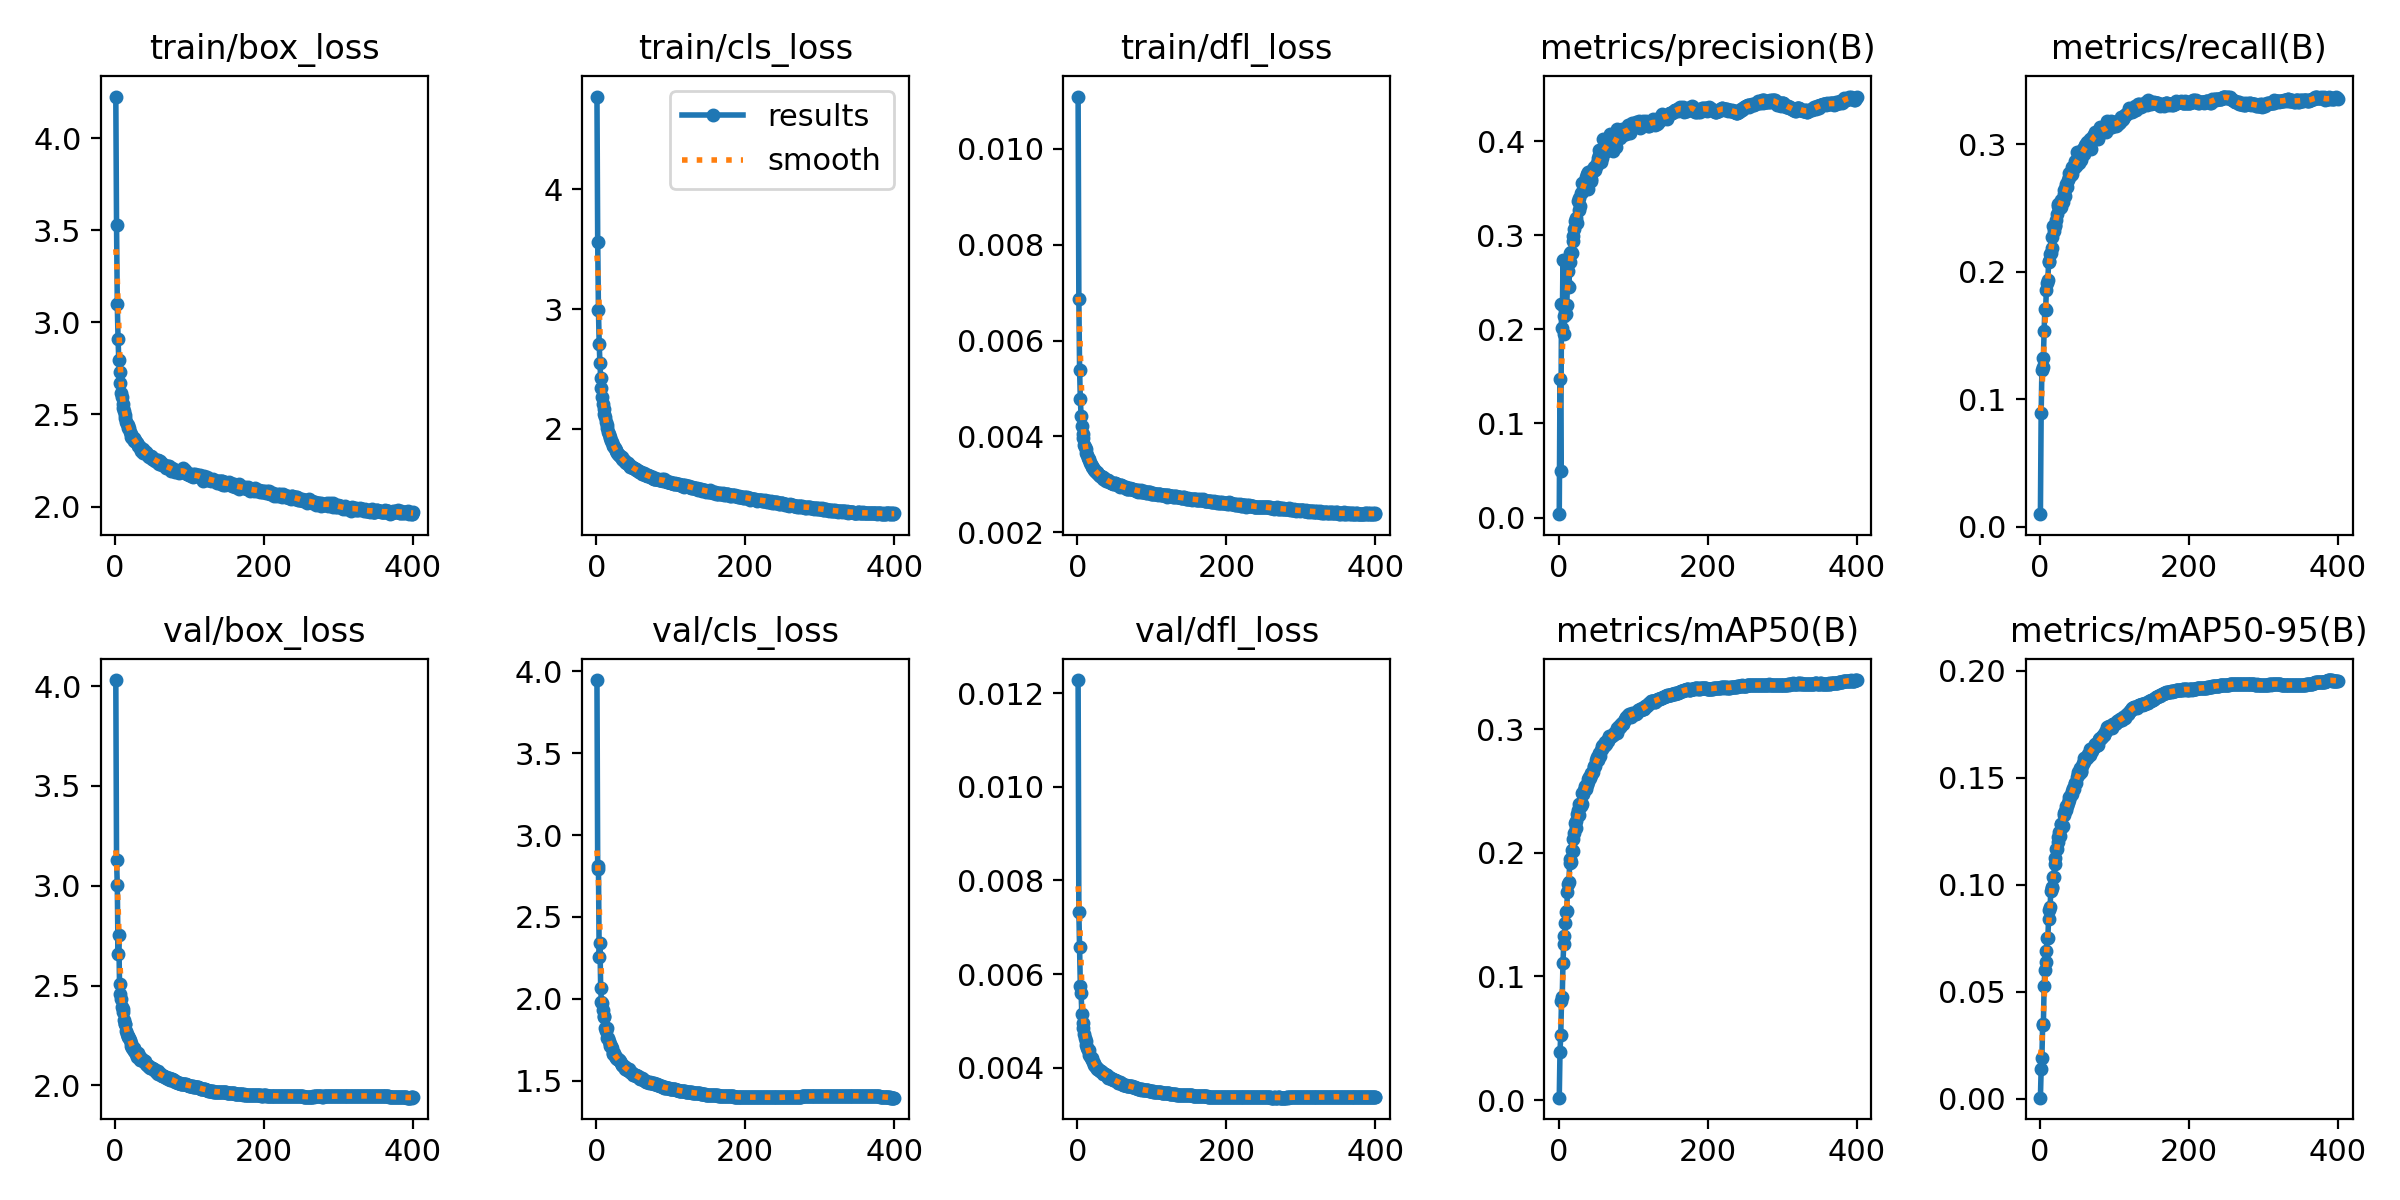

Values plotted in this chart, from the file beside it:
epoch, time, train/box_loss, train/cls_loss, train/dfl_loss, metrics/precision(B), metrics/recall(B), metrics/mAP50(B), metrics/mAP50-95(B), val/box_loss, val/cls_loss, val/dfl_loss, lr/pg0, lr/pg1, lr/pg2
1, 70.26, 4.225, 4.776, 0.01109, 0.00358, 0.00994, 0.00197, 0.00043, 4.03, 3.947, 0.01228, 0.003329, 0.003329, 0.07004
2, 133, 3.526, 3.564, 0.00686, 0.147, 0.08917, 0.03926, 0.01366, 3.129, 2.793, 0.00733, 0.006662, 0.006662, 0.04004
3, 192.5, 3.097, 2.994, 0.00539, 0.04978, 0.1227, 0.05231, 0.01908, 3.002, 2.809, 0.00657, 0.009995, 0.009995, 0.01004
4, 251.1, 2.911, 2.711, 0.00478, 0.2264, 0.125, 0.07979, 0.03442, 2.658, 2.256, 0.00575, 0.009999, 0.009999, 0.009999
5, 309.3, 2.796, 2.547, 0.00443, 0.2014, 0.1327, 0.08314, 0.0351, 2.756, 2.34, 0.0056, 0.009998, 0.009998, 0.009998
6, 368.4, 2.733, 2.426, 0.00421, 0.2735, 0.1539, 0.1113, 0.05245, 2.507, 2.069, 0.00515, 0.009996, 0.009996, 0.009996
7, 429.8, 2.669, 2.338, 0.00405, 0.1948, 0.171, 0.1261, 0.06009, 2.456, 1.978, 0.00495, 0.009994, 0.009994, 0.009994
8, 487.1, 2.616, 2.269, 0.00396, 0.2141, 0.1699, 0.1323, 0.06394, 2.434, 1.972, 0.00485, 0.009993, 0.009993, 0.009993
9, 545.1, 2.596, 2.207, 0.00383, 0.2229, 0.186, 0.1432, 0.06908, 2.395, 1.932, 0.00473, 0.00999, 0.00999, 0.00999
10, 603, 2.554, 2.165, 0.00379, 0.2163, 0.1916, 0.1525, 0.07509, 2.368, 1.891, 0.00463, 0.009988, 0.009988, 0.009988
11, 663.2, 2.537, 2.123, 0.00373, 0.2255, 0.1936, 0.1532, 0.07524, 2.383, 1.893, 0.00458, 0.009985, 0.009985, 0.009985
12, 723.9, 2.522, 2.099, 0.00366, 0.2469, 0.2073, 0.1684, 0.08409, 2.327, 1.824, 0.00449, 0.009982, 0.009982, 0.009982
13, 783.8, 2.496, 2.055, 0.00361, 0.2625, 0.2084, 0.1745, 0.08799, 2.308, 1.804, 0.00443, 0.009978, 0.009978, 0.009978
14, 845.1, 2.481, 2.031, 0.00356, 0.2448, 0.214, 0.1761, 0.08974, 2.309, 1.82, 0.00437, 0.009974, 0.009974, 0.009974
15, 907.9, 2.459, 2.006, 0.00354, 0.2815, 0.2151, 0.1921, 0.09727, 2.274, 1.762, 0.00438, 0.00997, 0.00997, 0.00997
16, 969.5, 2.451, 1.973, 0.0035, 0.2711, 0.2274, 0.1952, 0.0986, 2.257, 1.762, 0.00428, 0.009966, 0.009966, 0.009966
17, 1031, 2.442, 1.955, 0.00345, 0.2826, 0.219, 0.1929, 0.09881, 2.249, 1.741, 0.00424, 0.009961, 0.009961, 0.009961
18, 1092, 2.428, 1.935, 0.00342, 0.2813, 0.2359, 0.2023, 0.1038, 2.244, 1.725, 0.0042, 0.009956, 0.009956, 0.009956
19, 1153, 2.426, 1.922, 0.00338, 0.2934, 0.2321, 0.2012, 0.1038, 2.238, 1.713, 0.0042, 0.009951, 0.009951, 0.009951
20, 1214, 2.406, 1.899, 0.00336, 0.2987, 0.2361, 0.2111, 0.1097, 2.229, 1.712, 0.00417, 0.009945, 0.009945, 0.009945
21, 1275, 2.395, 1.887, 0.00334, 0.3068, 0.2367, 0.2157, 0.1127, 2.215, 1.698, 0.00413, 0.009939, 0.009939, 0.009939
22, 1337, 2.38, 1.863, 0.00332, 0.3151, 0.2404, 0.2243, 0.1167, 2.2, 1.67, 0.00411, 0.009933, 0.009933, 0.009933
23, 1399, 2.373, 1.853, 0.0033, 0.3141, 0.2453, 0.2203, 0.1167, 2.188, 1.664, 0.00405, 0.009926, 0.009926, 0.009926
24, 1460, 2.372, 1.847, 0.00328, 0.3183, 0.2515, 0.2259, 0.1202, 2.181, 1.669, 0.00403, 0.009919, 0.009919, 0.009919
25, 1522, 2.374, 1.837, 0.00325, 0.3133, 0.2533, 0.2317, 0.1224, 2.188, 1.651, 0.00402, 0.009912, 0.009912, 0.009912
26, 1581, 2.356, 1.825, 0.00326, 0.3363, 0.25, 0.2343, 0.1246, 2.17, 1.641, 0.004, 0.009905, 0.009905, 0.009905
27, 1644, 2.361, 1.814, 0.00324, 0.3264, 0.2502, 0.2309, 0.123, 2.17, 1.646, 0.00398, 0.009897, 0.009897, 0.009897
28, 1706, 2.35, 1.796, 0.00322, 0.3391, 0.2511, 0.2397, 0.1282, 2.158, 1.635, 0.00397, 0.009889, 0.009889, 0.009889
29, 1767, 2.348, 1.79, 0.0032, 0.3311, 0.2563, 0.2394, 0.1282, 2.161, 1.632, 0.00395, 0.009881, 0.009881, 0.009881
30, 1828, 2.344, 1.784, 0.00318, 0.3444, 0.2557, 0.2378, 0.1271, 2.144, 1.627, 0.00393, 0.009872, 0.009872, 0.009872
31, 1890, 2.329, 1.78, 0.00317, 0.3454, 0.2551, 0.2398, 0.1276, 2.163, 1.628, 0.00394, 0.009863, 0.009863, 0.009863
32, 1951, 2.331, 1.775, 0.00317, 0.3555, 0.2611, 0.248, 0.1333, 2.149, 1.621, 0.00392, 0.009854, 0.009854, 0.009854
33, 2013, 2.319, 1.766, 0.00316, 0.3556, 0.2644, 0.2478, 0.1324, 2.144, 1.607, 0.00391, 0.009844, 0.009844, 0.009844
34, 2074, 2.325, 1.763, 0.00316, 0.3519, 0.2596, 0.2506, 0.1347, 2.126, 1.598, 0.00388, 0.009835, 0.009835, 0.009835
35, 2137, 2.302, 1.746, 0.00312, 0.3576, 0.2669, 0.2538, 0.1369, 2.126, 1.595, 0.00387, 0.009825, 0.009825, 0.009825
36, 2198, 2.301, 1.742, 0.00314, 0.3548, 0.2686, 0.2515, 0.1348, 2.132, 1.591, 0.00386, 0.009814, 0.009814, 0.009814
37, 2260, 2.313, 1.737, 0.00309, 0.3616, 0.2666, 0.2513, 0.1367, 2.126, 1.588, 0.00386, 0.009803, 0.009803, 0.009803
38, 2320, 2.294, 1.73, 0.0031, 0.3648, 0.2723, 0.2548, 0.1381, 2.124, 1.582, 0.00385, 0.009792, 0.009792, 0.009792
39, 2381, 2.299, 1.721, 0.00308, 0.3492, 0.2773, 0.2575, 0.1395, 2.121, 1.573, 0.00384, 0.009781, 0.009781, 0.009781
40, 2444, 2.29, 1.713, 0.00309, 0.3675, 0.2745, 0.2593, 0.1412, 2.123, 1.577, 0.00384, 0.00977, 0.00977, 0.00977
41, 2505, 2.29, 1.715, 0.0031, 0.3652, 0.2762, 0.261, 0.1415, 2.107, 1.568, 0.00379, 0.009758, 0.009758, 0.009758
42, 2568, 2.297, 1.712, 0.00307, 0.3675, 0.2756, 0.2604, 0.142, 2.106, 1.568, 0.0038, 0.009746, 0.009746, 0.009746
43, 2629, 2.288, 1.705, 0.00305, 0.3579, 0.2821, 0.2627, 0.1426, 2.103, 1.562, 0.00379, 0.009733, 0.009733, 0.009733
44, 2691, 2.275, 1.7, 0.00306, 0.3601, 0.2764, 0.2644, 0.1439, 2.099, 1.57, 0.00378, 0.00972, 0.00972, 0.00972
45, 2752, 2.272, 1.689, 0.00303, 0.3694, 0.2815, 0.2648, 0.1454, 2.099, 1.556, 0.00377, 0.009707, 0.009707, 0.009707
46, 2813, 2.275, 1.685, 0.00302, 0.368, 0.2817, 0.2651, 0.1449, 2.095, 1.555, 0.00376, 0.009694, 0.009694, 0.009694
47, 2874, 2.273, 1.688, 0.00304, 0.373, 0.2832, 0.2692, 0.1475, 2.09, 1.551, 0.00376, 0.00968, 0.00968, 0.00968
48, 2936, 2.273, 1.681, 0.00301, 0.3694, 0.2866, 0.2702, 0.1476, 2.089, 1.545, 0.00374, 0.009667, 0.009667, 0.009667
49, 2997, 2.269, 1.673, 0.003, 0.3693, 0.2828, 0.27, 0.1478, 2.087, 1.539, 0.00373, 0.009652, 0.009652, 0.009652
50, 3058, 2.26, 1.67, 0.00303, 0.3734, 0.2937, 0.2749, 0.1502, 2.087, 1.536, 0.00374, 0.009638, 0.009638, 0.009638
51, 3119, 2.258, 1.671, 0.00302, 0.377, 0.2882, 0.2775, 0.1527, 2.08, 1.535, 0.00373, 0.009623, 0.009623, 0.009623
52, 3181, 2.254, 1.662, 0.00301, 0.3751, 0.2902, 0.2755, 0.1518, 2.08, 1.533, 0.00372, 0.009608, 0.009608, 0.009608
53, 3242, 2.253, 1.665, 0.003, 0.3817, 0.2852, 0.2749, 0.1517, 2.075, 1.534, 0.00371, 0.009593, 0.009593, 0.009593
54, 3304, 2.248, 1.657, 0.00299, 0.3856, 0.2911, 0.2805, 0.1545, 2.075, 1.527, 0.0037, 0.009577, 0.009577, 0.009577
55, 3366, 2.252, 1.66, 0.00299, 0.3905, 0.2879, 0.2787, 0.1527, 2.072, 1.531, 0.00368, 0.009561, 0.009561, 0.009561
56, 3427, 2.255, 1.651, 0.00296, 0.3839, 0.2891, 0.2779, 0.1531, 2.064, 1.527, 0.00367, 0.009545, 0.009545, 0.009545
57, 3488, 2.254, 1.652, 0.00295, 0.3781, 0.2954, 0.2828, 0.1554, 2.071, 1.52, 0.00369, 0.009529, 0.009529, 0.009529
58, 3550, 2.237, 1.64, 0.00298, 0.3819, 0.2959, 0.2838, 0.1567, 2.058, 1.517, 0.00368, 0.009512, 0.009512, 0.009512
59, 3611, 2.232, 1.641, 0.00298, 0.3891, 0.297, 0.2862, 0.1575, 2.064, 1.513, 0.00367, 0.009495, 0.009495, 0.009495
60, 3673, 2.245, 1.641, 0.00296, 0.4025, 0.2927, 0.2875, 0.1594, 2.057, 1.512, 0.00365, 0.009478, 0.009478, 0.009478
... 340 more rows
